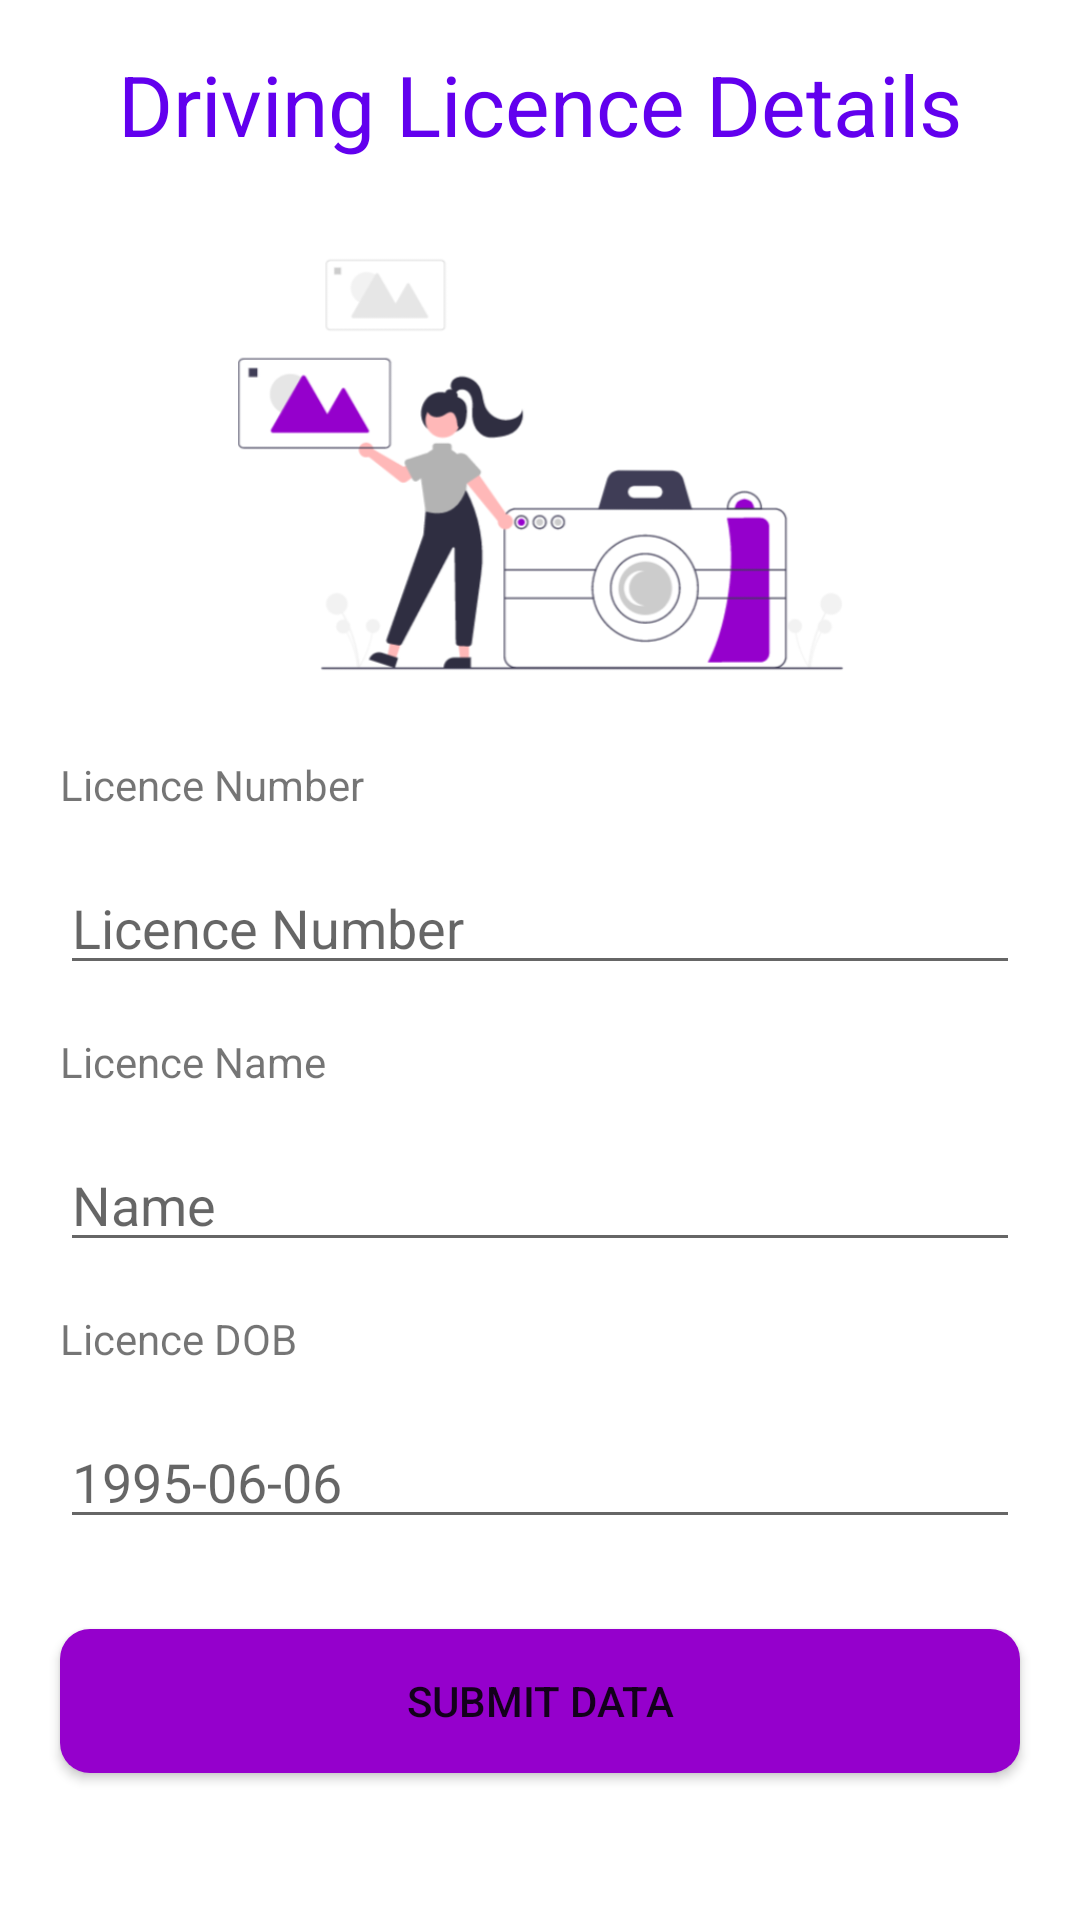

Here is an Android app screen rendered from its layout file. Give the layout XML and the strings, colors and styles it references.
<!-- AndroidManifest.xml: application theme Theme.CovidAlert -->
<!-- res/layout/activity_licence_edit.xml -->
<?xml version="1.0" encoding="utf-8"?>
<RelativeLayout xmlns:android="http://schemas.android.com/apk/res/android"
    xmlns:tools="http://schemas.android.com/tools"
    android:layout_width="match_parent"
    android:layout_height="match_parent"
    android:fitsSystemWindows="true"
    tools:context=".LicenceEdit">

    <ScrollView
        android:layout_width="match_parent"
        android:layout_height="match_parent"
        android:fillViewport="true"
        android:isScrollContainer="true"
        tools:ignore="UselessParent">

        <androidx.appcompat.widget.LinearLayoutCompat
            android:layout_width="match_parent"
            android:layout_height="wrap_content"
            android:orientation="vertical"
            tools:context=".LicenceEdit">

            <TextView
                android:layout_width="match_parent"
                android:layout_height="45dp"
                android:layout_above="@+id/licence_edit_placeholder"
                android:layout_alignParentStart="true"
                android:layout_marginTop="16dp"
                android:text="Driving Licence Details"
                android:textAlignment="center"
                android:textColor="@color/purple_500"
                android:textSize="28sp" />

            <ImageView
                android:id="@+id/licence_edit_placeholder"
                android:layout_width="match_parent"
                android:layout_height="175dp"
                android:layout_alignParentStart="true"
                android:layout_alignParentTop="true"
                android:layout_alignParentEnd="true"
                android:layout_marginHorizontal="16dp"
                android:paddingHorizontal="20dp"
                android:src="@drawable/driver_licence_placeholder" />

            <TextView
                android:layout_width="match_parent"
                android:layout_height="wrap_content"
                android:layout_above="@+id/licence_edit_licence_number_text"
                android:layout_marginStart="20dp"
                android:layout_marginTop="16dp"
                android:layout_marginEnd="20dp"
                android:text="Licence Number" />

            <EditText
                android:id="@+id/licence_edit_licence_number"
                android:layout_width="match_parent"
                android:layout_height="wrap_content"
                android:layout_marginStart="20dp"
                android:layout_marginTop="16dp"
                android:layout_marginEnd="20dp"
                android:hint="Licence Number" />

            <TextView
                android:layout_width="match_parent"
                android:layout_height="wrap_content"
                android:layout_above="@+id/licence_edit_licence_name_text"
                android:layout_marginStart="20dp"
                android:layout_marginTop="16dp"
                android:layout_marginEnd="20dp"
                android:text="Licence Name" />

            <EditText
                android:id="@+id/licence_edit_licence_name"
                android:layout_width="match_parent"
                android:layout_height="wrap_content"
                android:layout_marginStart="20dp"
                android:layout_marginTop="16dp"
                android:layout_marginEnd="20dp"
                android:hint="Name" />

            <TextView
                android:layout_width="match_parent"
                android:layout_height="wrap_content"
                android:layout_above="@+id/licence_edit_licence_dob_text"
                android:layout_marginStart="20dp"
                android:layout_marginTop="16dp"
                android:layout_marginEnd="20dp"
                android:text="Licence DOB" />

            <EditText
                android:id="@+id/licence_edit_licence_dob"
                android:layout_width="match_parent"
                android:layout_height="wrap_content"
                android:layout_marginStart="20dp"
                android:layout_marginTop="16dp"
                android:layout_marginEnd="20dp"
                android:hint="1995-06-06" />


            <Button
                android:id="@+id/licence_edit_submit_btn"
                android:layout_width="match_parent"
                android:layout_height="wrap_content"
                android:layout_marginStart="20dp"
                android:layout_marginTop="30dp"
                android:layout_marginEnd="20dp"
                android:layout_marginBottom="20dp"
                android:background="@drawable/custom_btn"
                android:text="Submit Data" />


        </androidx.appcompat.widget.LinearLayoutCompat>
    </ScrollView>
</RelativeLayout>
<!-- resources referenced by this layout -->
<resources>
  <color name="purple_500">#FF6200EE</color>
  <!-- drawable custom_btn (drawable) -->
  <?xml version="1.0" encoding="utf-8"?>
  
  <selector xmlns:android="http://schemas.android.com/apk/res/android">
      <item>
          <shape android:shape="rectangle">
              <solid android:color="#9500cc"/>
              <corners android:radius="10dp"/>
          </shape>
      </item>
  </selector>
  <!-- drawable driver_licence_placeholder: png bitmap (drawable, 39976 bytes) -->
  <style name="Theme.CovidAlert" parent="Theme.MaterialComponents.DayNight.DarkActionBar">
          
          <item name="colorPrimary">@color/purple_500</item>
          <item name="colorPrimaryVariant">@color/purple_700</item>
          <item name="colorOnPrimary">@color/white</item>
          
          <item name="colorSecondary">@color/teal_200</item>
          <item name="colorSecondaryVariant">@color/teal_700</item>
          <item name="colorOnSecondary">@color/black</item>
          
          <item name="android:statusBarColor">?attr/colorPrimaryVariant</item>
          <item name="android:windowTranslucentNavigation">true</item>
          
      </style>
  <color name="purple_700">#FF3700B3</color>
  <color name="white">#FFFFFFFF</color>
  <color name="teal_200">#FF03DAC5</color>
  <color name="teal_700">#FF018786</color>
  <color name="black">#FF000000</color>
</resources>
